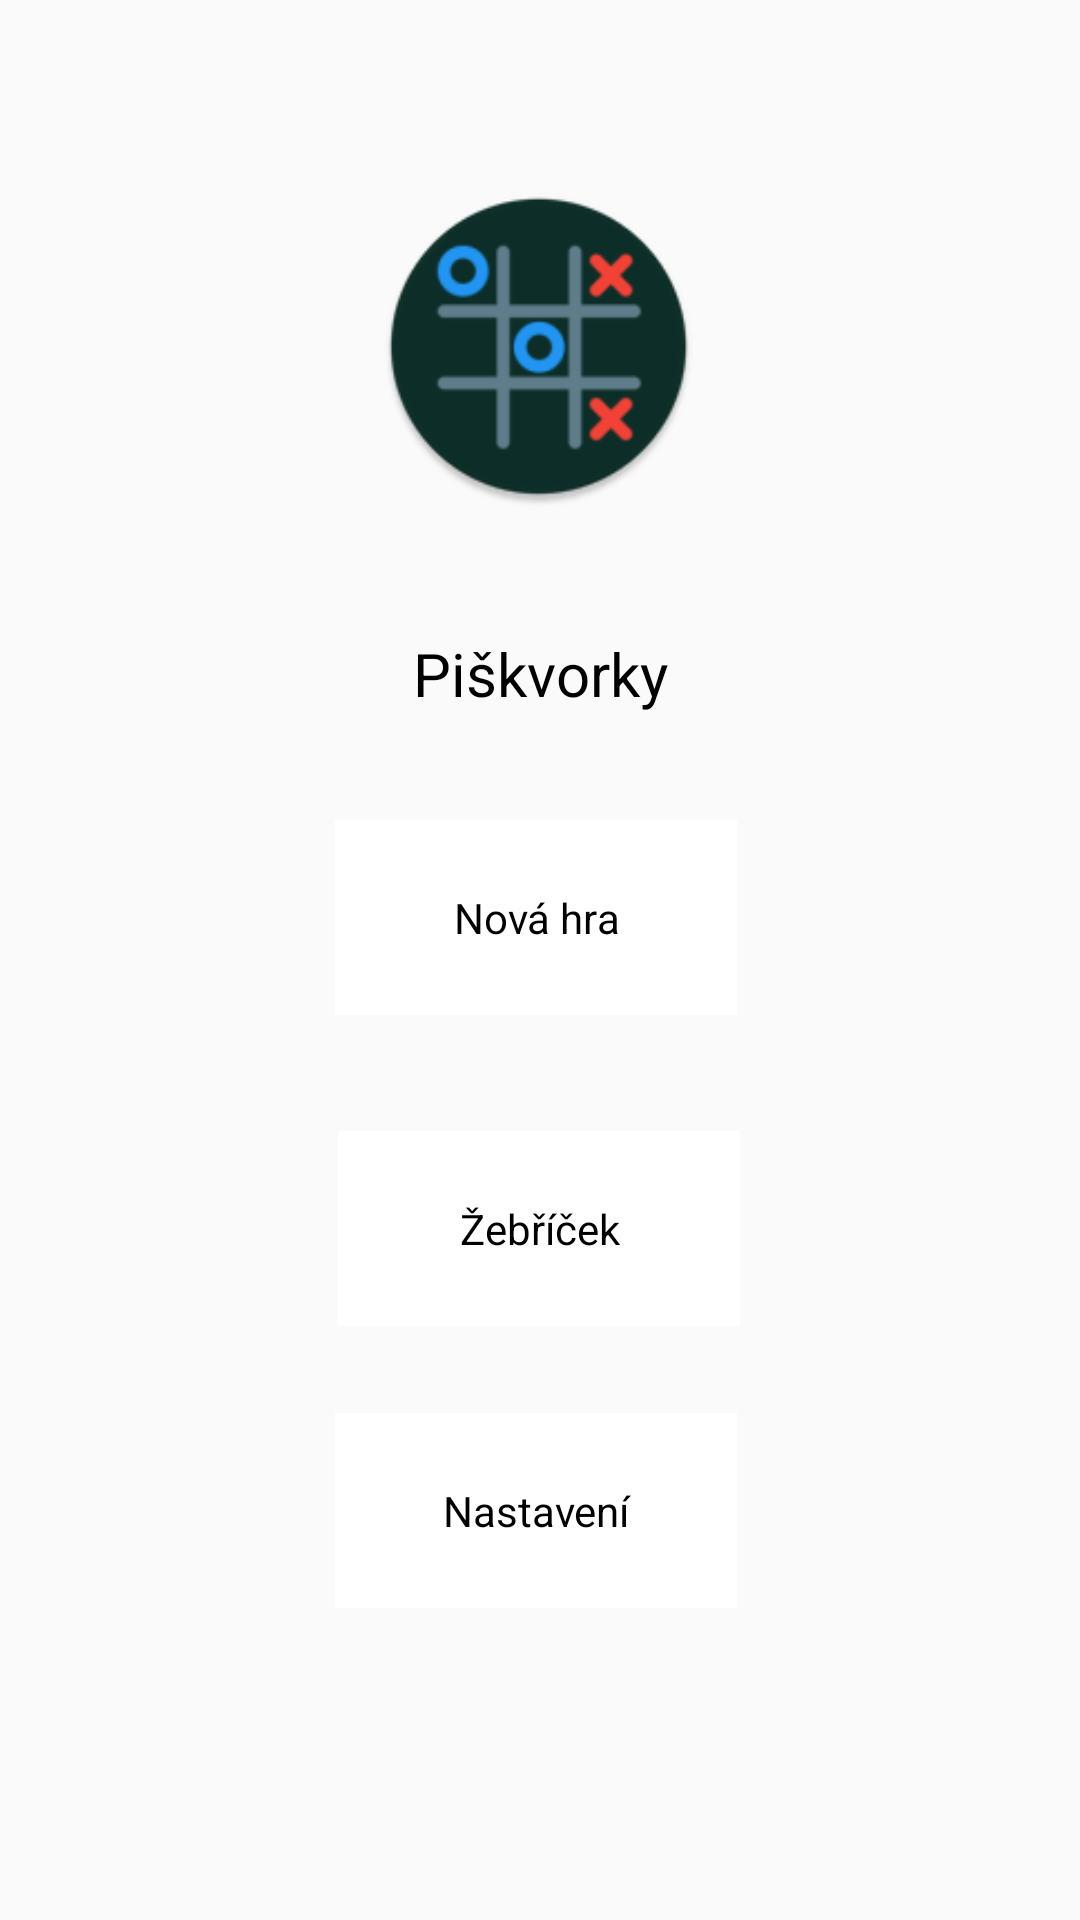

Write the Android layout XML for this screen, with the resource values it uses.
<!-- AndroidManifest.xml: application theme AppTheme -->
<!-- res/layout/activity_main.xml -->
<?xml version="1.0" encoding="utf-8"?>
<androidx.constraintlayout.widget.ConstraintLayout xmlns:android="http://schemas.android.com/apk/res/android"
    xmlns:app="http://schemas.android.com/apk/res-auto"
    xmlns:tools="http://schemas.android.com/tools"
    android:layout_width="match_parent"
    android:layout_height="match_parent"
    android:theme="@android:style/Theme.Dialog"
    tools:context=".MainActivity"
    android:background="@drawable/background"
    >

    <Button
        android:id="@+id/btnHighscore"
        android:layout_width="134dp"
        android:layout_height="65dp"
        android:text="Žebříček"
        android:background="@color/colorPrimary"
        app:layout_constraintBottom_toBottomOf="parent"
        app:layout_constraintEnd_toEndOf="parent"
        app:layout_constraintHorizontal_bias="0.498"
        app:layout_constraintStart_toStartOf="parent"
        app:layout_constraintTop_toBottomOf="@+id/btnNewGame"
        app:layout_constraintVertical_bias="0.164" />

    <Button
        android:id="@+id/btnNewGame"
        android:layout_width="134dp"
        android:layout_height="65dp"
        android:text="Nová hra"
        android:background="@color/colorPrimary"
        app:layout_constraintBottom_toBottomOf="parent"
        app:layout_constraintEnd_toEndOf="parent"
        app:layout_constraintHorizontal_bias="0.494"
        app:layout_constraintStart_toStartOf="parent"
        app:layout_constraintTop_toBottomOf="@+id/imageView"
        app:layout_constraintVertical_bias="0.246" />

    <Button
        android:id="@+id/btnSettings"
        android:layout_width="134dp"
        android:layout_height="65dp"
        android:text="Nastavení"
        android:background="@color/colorPrimary"
        app:layout_constraintBottom_toBottomOf="parent"
        app:layout_constraintEnd_toEndOf="parent"
        app:layout_constraintHorizontal_bias="0.494"
        app:layout_constraintStart_toStartOf="parent"
        app:layout_constraintTop_toBottomOf="@+id/btnHighscore"
        app:layout_constraintVertical_bias="0.218" />

    <ImageView
        android:id="@+id/imageView"
        android:layout_width="107dp"
        android:layout_height="119dp"
        android:layout_marginTop="56dp"
        app:layout_constraintEnd_toEndOf="parent"
        app:layout_constraintHorizontal_bias="0.498"
        app:layout_constraintStart_toStartOf="parent"
        app:layout_constraintTop_toTopOf="parent"
        app:srcCompat="@mipmap/ic_launcher_round" />

    <TextView
        android:id="@+id/textView"
        android:layout_width="wrap_content"
        android:layout_height="wrap_content"
        android:layout_marginTop="36dp"
        android:textSize="20dp"
        android:textColor="@color/colorPrimaryDark"
        android:text="Piškvorky"
        app:layout_constraintEnd_toEndOf="parent"
        app:layout_constraintStart_toStartOf="parent"
        app:layout_constraintTop_toBottomOf="@+id/imageView" />

</androidx.constraintlayout.widget.ConstraintLayout>
<!-- resources referenced by this layout -->
<resources>
  <color name="colorPrimary">#FFFFFF</color>
  <color name="colorPrimaryDark">#000000</color>
  <!-- mipmap ic_launcher_round: png bitmap (mipmap-hdpi, 3743 bytes) -->
  <style name="AppTheme" parent="Theme.AppCompat.Light.NoActionBar">
      
      <item name="colorPrimary">@color/colorPrimary</item>
      <item name="colorPrimaryDark">@color/colorPrimaryDark</item>
      <item name="colorAccent">@color/colorAccent</item>
    </style>
  <color name="colorAccent">#003300</color>
</resources>
